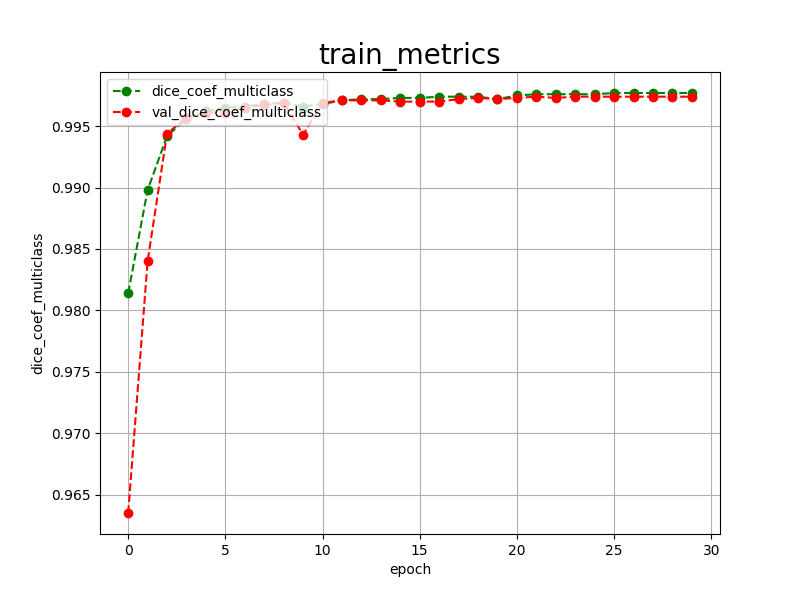

The file beside this chart, header and first rows:
epoch, dice_coef_multiclass, val_dice_coef_multiclass, 
0, 0.9814, 0.9635
1, 0.9898, 0.9840
2, 0.9942, 0.9944
3, 0.9956, 0.9957
4, 0.9962, 0.9961
5, 0.9965, 0.9961
6, 0.9966, 0.9965
7, 0.9968, 0.9967
8, 0.9969, 0.9969
9, 0.9966, 0.9943
10, 0.9968, 0.9969
11, 0.9971, 0.9971
12, 0.9972, 0.9971
13, 0.9972, 0.9971
14, 0.9973, 0.9970
15, 0.9973, 0.9970
16, 0.9974, 0.9970
17, 0.9974, 0.9972
18, 0.9974, 0.9973
19, 0.9972, 0.9972
20, 0.9975, 0.9973
21, 0.9976, 0.9974
22, 0.9976, 0.9973
23, 0.9976, 0.9974
24, 0.9976, 0.9974
25, 0.9977, 0.9974
26, 0.9977, 0.9974
27, 0.9977, 0.9974
28, 0.9977, 0.9974
29, 0.9977, 0.9974
